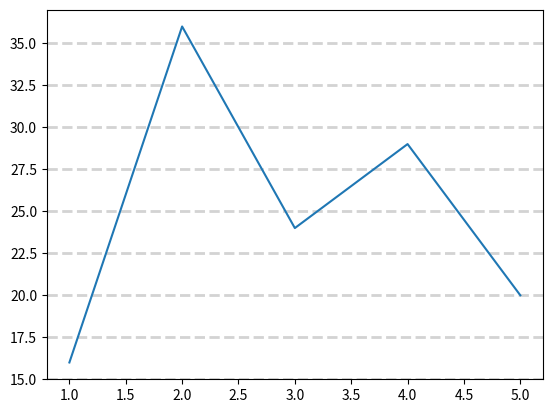

Write Python code to recreate this figure.
import matplotlib.pyplot as plt
import numpy as np

# help plot easier to read by adding reference lines

x = np.array([1, 2, 3, 4, 5])
y = np.array([16, 36, 24, 29, 20])

plt.grid(axis="y", linewidth=2,
         color="lightgrey", linestyle="dashed")

plt.plot(x, y)
plt.show()
